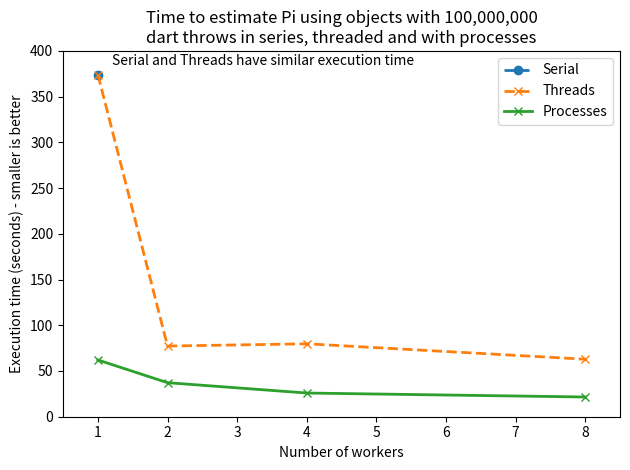

Write Python code to recreate this figure.
"""
@Title: 不同核数运行时间比较（线程与进程）
[redacted]
[redacted]
@CreatedTime: 2023-09-18 22:46:10
@Description: 
"""

import numpy as np
import matplotlib.pyplot as plt

speeds = [[374.11],
          [374.11, 77.28, 79.74, 62.89],
          [62.05, 37.22, 25.91, 21.57]]
nbr_cores = [[1],
             [1, 2, 4, 8],
             [1, 2, 4, 8]]
labels = np.array(["Serial", "Threads", "Processes"])
plt.figure()
plt.clf()
markers = ['--o', '--x', '-x']
for nc, sp, label, mk in zip(nbr_cores, speeds, labels, markers):
    plt.plot(nc, sp, mk, label=label, linewidth=2)

plt.annotate("Serial and Threads have similar execution time",
             xy=(nbr_cores[0][0] + .2, speeds[0][0] + 10))
plt.xlim(.5, 8.5)
plt.ylim(0, 400)
plt.ylabel("Execution time (seconds) - smaller is better")
plt.xlabel("Number of workers")
plt.title("Time to estimate Pi using objects with 100,000,000\ndart throws in series, threaded and with processes")
plt.legend(framealpha=.8)
# plt.show()
plt.tight_layout()
plt.savefig("09_pi_lists_graph_speed_tests_threaded_processes.png")
